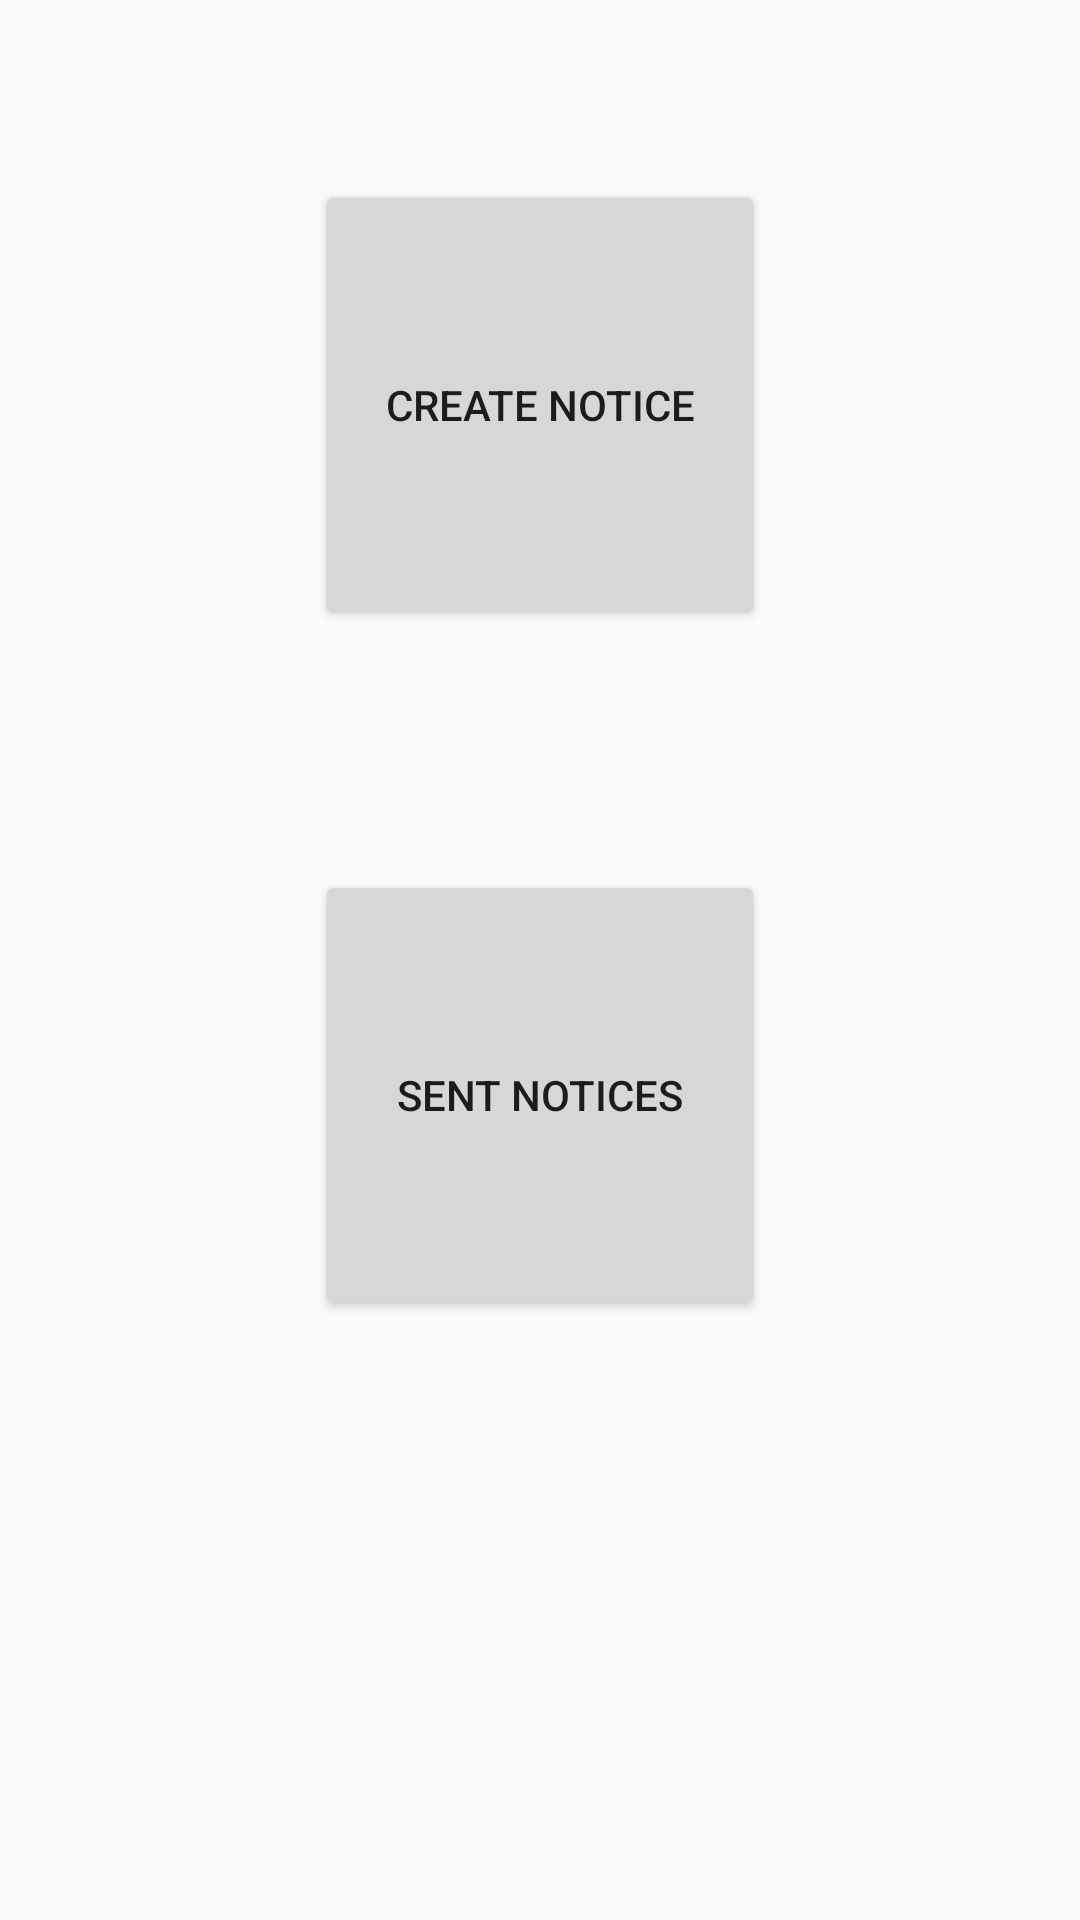

This screen was rendered from an Android layout file. Write that file and the resources it references.
<!-- AndroidManifest.xml: application theme AppTheme -->
<!-- res/layout/activity_principal.xml -->
<?xml version="1.0" encoding="utf-8"?>
<RelativeLayout xmlns:android="http://schemas.android.com/apk/res/android"
    xmlns:tools="http://schemas.android.com/tools"
    android:layout_width="match_parent"
    android:layout_height="match_parent"
    tools:context="com.example.chandan.projectfinal.PrincipalActivity">

    <Button
        android:id="@+id/People"
        android:layout_width="150dp"
        android:layout_height="150dp"
        android:drawableTop="@drawable/createnote"
        android:contentDescription="@string/createnote"
        android:text="@string/createnote"
        android:layout_marginTop="60dp"
        android:layout_alignParentTop="true"
        android:layout_centerHorizontal="true"/>

    <Button
        android:id="@+id/Notify"
        android:layout_width="150dp"
        android:layout_height="150dp"
        android:drawableTop="@drawable/sentnotice"
        android:text="@string/SentNotices"
        android:layout_marginRight="100dp"
        android:layout_marginEnd="100dp"
        android:layout_below="@+id/People"
        android:layout_marginTop="80dp"
        android:layout_centerHorizontal="true"/>

</RelativeLayout>
<!-- resources referenced by this layout -->
<resources>
  <string name="SentNotices">Sent Notices</string>
  <string name="createnote">Create Notice</string>
  <style name="AppTheme" parent="Theme.AppCompat.Light.DarkActionBar">
          
          <item name="colorPrimary">@color/colorPrimary</item>
          <item name="colorPrimaryDark">@color/colorPrimaryDark</item>
          <item name="colorAccent">@color/colorAccent</item>
      </style>
  <color name="colorPrimary">#FF4500</color>
  <color name="colorPrimaryDark">#3F51B5</color>
  <color name="colorAccent">#FF4081</color>
</resources>
